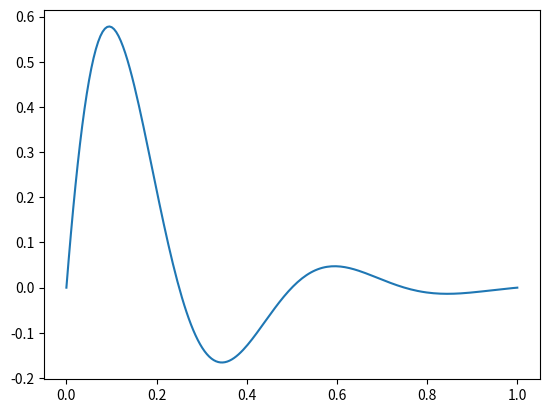

Source code (Python):
# -*- coding: utf-8 -*-
# Herramientas para computación científica
# Lección 13
# Matplotlib: Gráfica simple

from numpy import exp, linspace, pi, sin
from matplotlib.pyplot import plot, show


def main():
    x = linspace(0, 1, 200)
    y = sin(4 * pi * x) * exp(-5 * x)
    
    plot(x, y)
    show()

if __name__ == '__main__':
    main()
